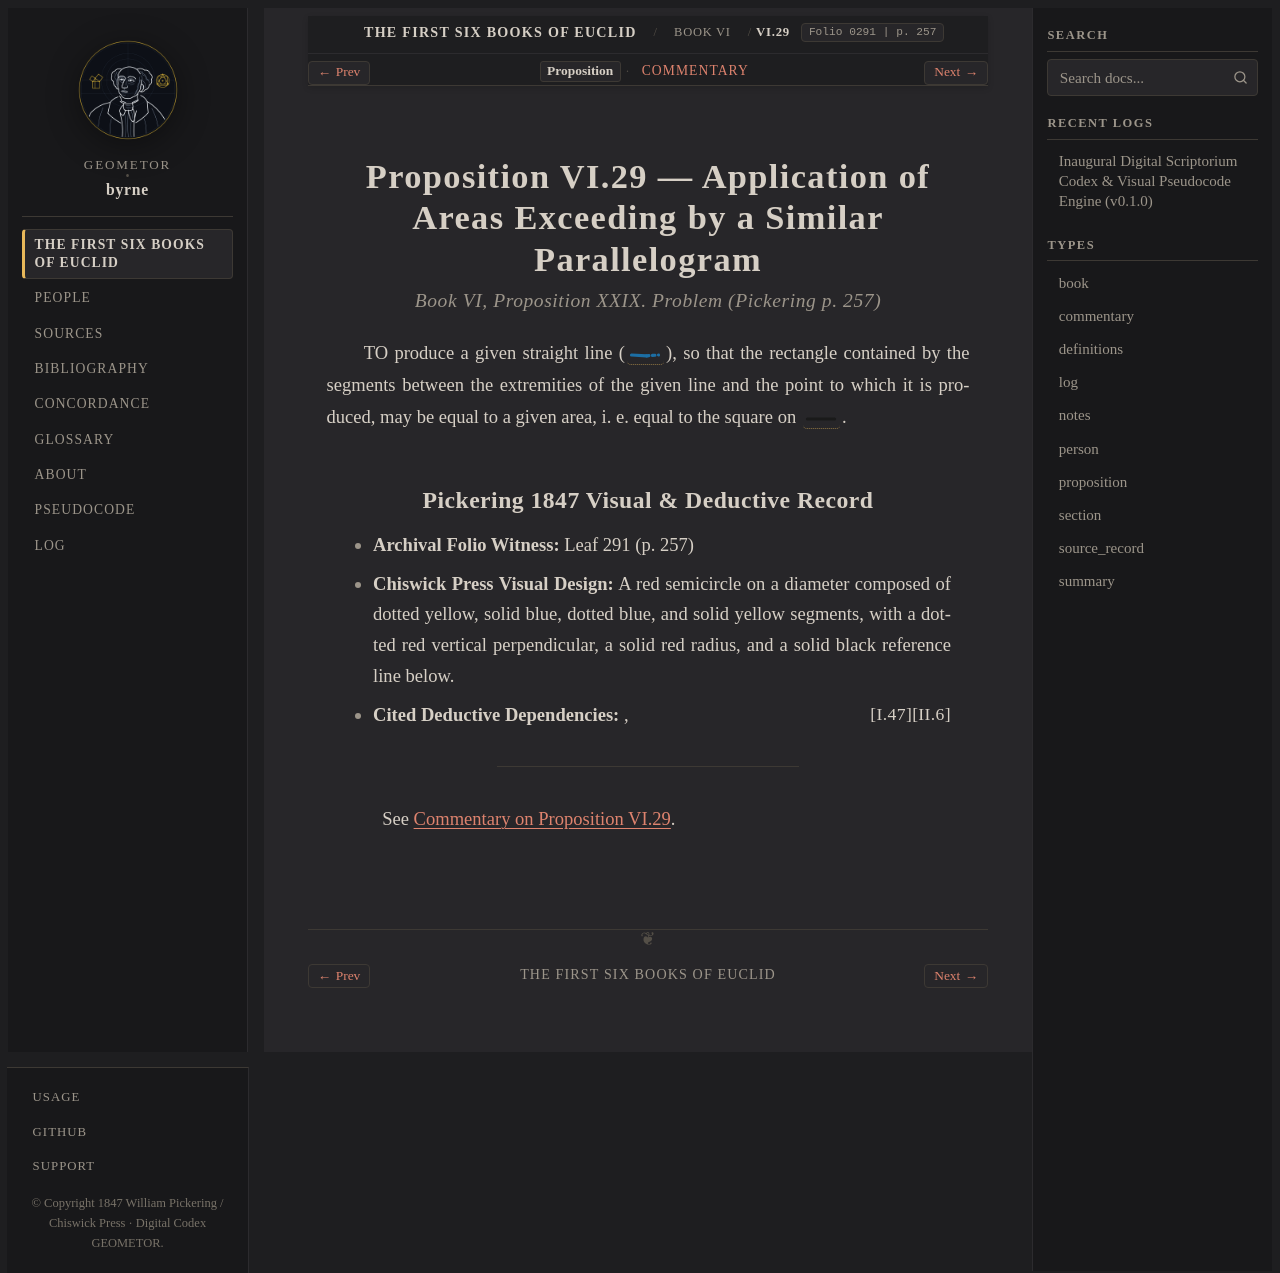

repository: geometor/byrne · page: coloured_euclid/book-vi/29/index.html · generator: sphinx

:canonical_id: VI.29
:book: VI
:proposition: 29
:order: 29
:type: proposition
:title: Proposition VI.29 — Application of Areas Exceeding by a Similar Parallelogram
:folio: 0291
:page: 257

.. _byrne-vi-29:

.. folio:: 0291
   :page: 257

Proposition VI.29 — Application of Areas Exceeding by a Similar Parallelogram
=============================================================================

.. rubric:: Book VI, Proposition XXIX. Problem (*Pickering p. 257*)

TO produce a given straight line (:byrne-line:`blue solid-dotted`), so that the rectangle contained by the segments between the extremities of the given line and the point to which it is produced, may be equal to a given area, i. e. equal to the square on :byrne-line:`black solid`.

Pickering 1847 Visual & Deductive Record
----------------------------------------

* **Archival Folio Witness:** Leaf 291 (p. 257)
* **Chiswick Press Visual Design:** A red semicircle on a diameter composed of dotted yellow, solid blue, dotted blue, and solid yellow segments, with a dotted red vertical perpendicular, a solid red radius, and a solid black reference line below.
* **Cited Deductive Dependencies:** :just:`II.6`, :just:`I.47`

----

See :ref:`Commentary on Proposition VI.29 <byrne-vi-29-commentary>`.

.. toctree::
   :hidden:

   commentary
